9-way image classification set "diseases" from GitHub (RobertMercieca/Dissertation); label vocabulary: apple apple scab, apple cedar apple rust, apple healthy, grape black rot, grape esca black measles, grape healthy, potato early blight, potato late blight, potato healthy.

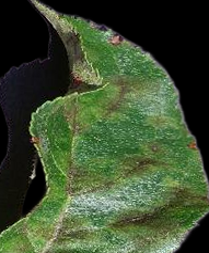
Label: apple apple scab

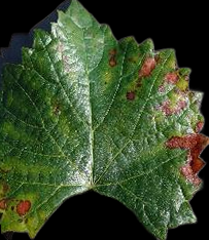
Label: grape esca black measles

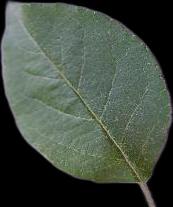
Label: apple healthy

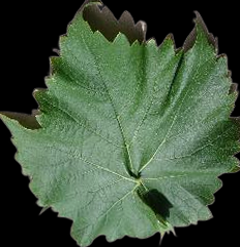
Label: grape healthy

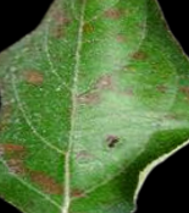
Label: apple cedar apple rust

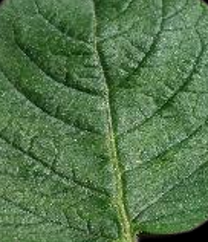
Label: potato healthy
